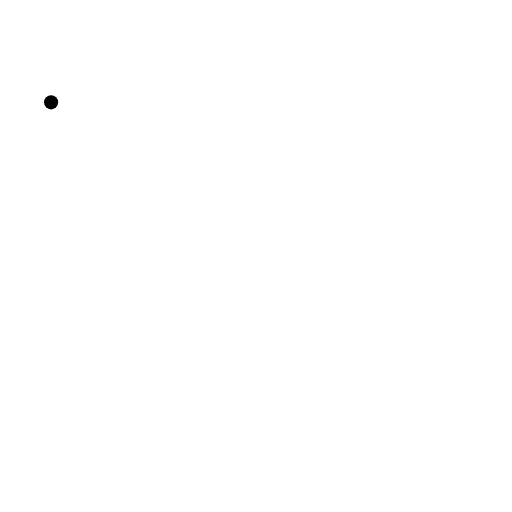
t = 0.00 s
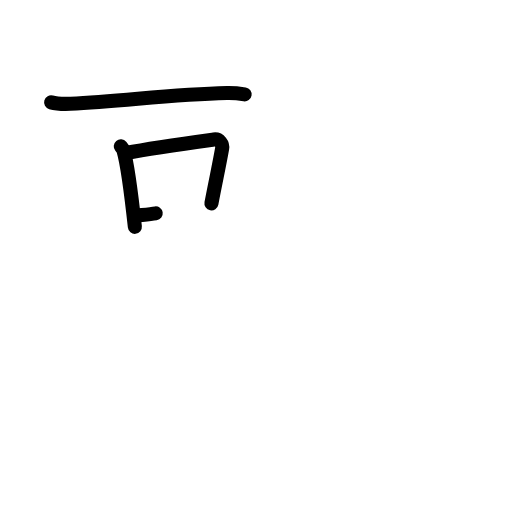
t = 3.25 s
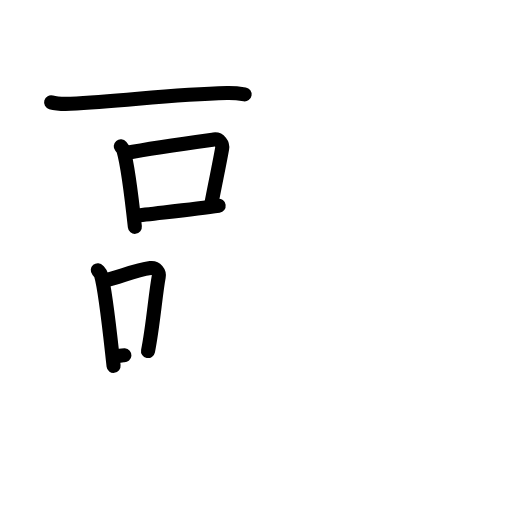
t = 6.25 s
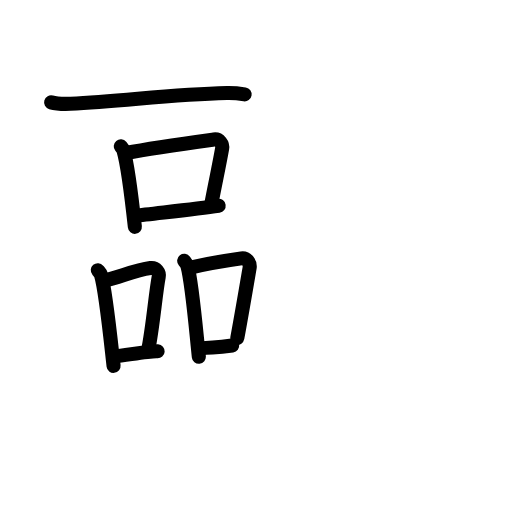
t = 9.75 s
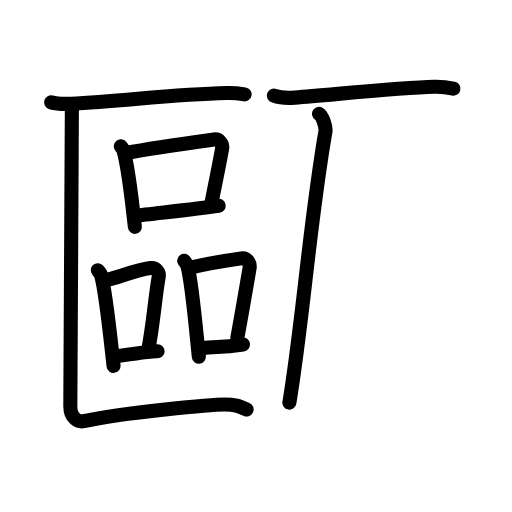
t = 12.75 s
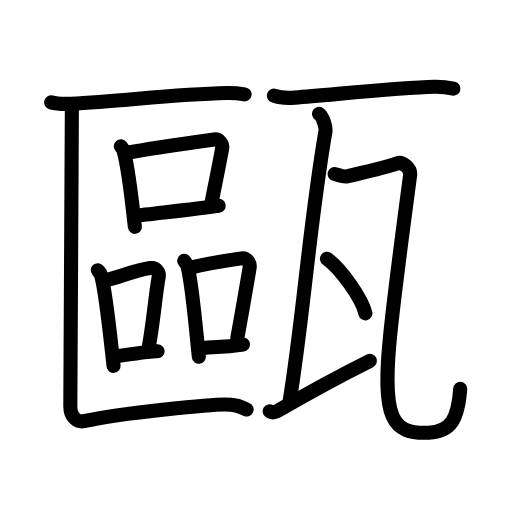
t = 16.00 s

The animated SVG that drew these frames (rendered in a browser with its animation timeline set to each time). Animation: 52 SMIL elements (animate=52); one cycle of 16.00 s.

<?xml version="1.0" encoding="UTF-8"?>
<!--
AniKanjiVG is licensed by CC-BY-SA Paul C. Sommerhoff (https://bitbucket.org/sommerhoff/anikanjivg).
AniKanjiVG uses KanjiVG which is licensed by CC-BY-SA Ulrich Apel (http://kanjivg.tagaini.net).
See also http://creativecommons.org/licenses/by-sa/3.0/
-->
<svg xmlns:kvg='http://kanjivg.tagaini.net' xmlns='http://www.w3.org/2000/svg' width='109' height='109' viewBox='0 0 109 109' style='fill:none;stroke:#000000;stroke-width:3;stroke-linecap:round;stroke-linejoin:round;' id="kvg:kanji_0750c"><g id="kvg:0750c" kvg:element="甌"><g id="kvg:0750c-g1" kvg:element="區" kvg:position="left"><g id="kvg:0750c-g2" kvg:element="匚" kvg:part="1" kvg:position="kamae"><path id="kvg:0750c-s1" kvg:type="㇐" d="M10.88,21.79c1.07,0.3,3.04,0.34,4.12,0.3c11.18-0.5,21.27-2.02,33.32-2.29c1.79-0.04,2.86,0.14,3.76,0.29"><animate attributeName="d" begin="0.0s" dur="0.3333333333333333s" from="M10.88,21.79C10.88,21.79,10.88,21.79,10.88,21.79" to="M10.88,21.79c1.07,0.3,3.04,0.34,4.12,0.3" />
<animate attributeName="d" begin="0.3333333333333333s" dur="0.3333333333333333s" from="M10.88,21.79c1.07,0.3,3.04,0.34,4.12,0.3c0,0,0,0,0,0,0" to="M10.88,21.79c1.07,0.3,3.04,0.34,4.12,0.3c11.18-0.5,21.27-2.02,33.32-2.29" />
<animate attributeName="d" begin="0.6666666666666666s" dur="0.3333333333333333s" from="M10.88,21.79c1.07,0.3,3.04,0.34,4.12,0.3c11.18-0.5,21.27-2.02,33.32-2.29c0,0,0,0,0,0,0" to="M10.88,21.79c1.07,0.3,3.04,0.34,4.12,0.3c11.18-0.5,21.27-2.02,33.32-2.29c1.79-0.04,2.86,0.14,3.76,0.29" />
</path>
</g>
<g id="kvg:0750c-g3" kvg:element="品"><g id="kvg:0750c-g4" kvg:element="口" kvg:position="top"><path id="kvg:0750c-s2" kvg:type="㇑" d="M25.71,31.15c0.24,0.29,0.49,0.54,0.59,0.91c0.84,2.92,1.84,10.98,2.41,16.23"><animate attributeName="d" begin="1.0s" dur="0.5s" from="M25.71,31.15C25.71,31.15,25.71,31.15,25.71,31.15" to="M25.71,31.15c0.24,0.29,0.49,0.54,0.59,0.91" />
<animate attributeName="d" begin="1.5s" dur="0.5s" from="M25.71,31.15c0.24,0.29,0.49,0.54,0.59,0.91c0,0,0,0,0,0,0" to="M25.71,31.15c0.24,0.29,0.49,0.54,0.59,0.91c0.84,2.92,1.84,10.98,2.41,16.23" />
<animate attributeName="d" begin="0s" dur="1.0s" from="M-100,-100" to="M-100,-100" />
</path>
<path id="kvg:0750c-s3" kvg:type="㇕b" d="M26.79,32.58c5.76-1.12,15.44-2.43,18.74-2.88c1.21-0.16,1.93,0.97,1.76,1.93c-0.71,3.98-1.22,6.17-2.28,11.67"><animate attributeName="d" begin="2.0s" dur="0.3333333333333333s" from="M26.79,32.58C26.79,32.58,26.79,32.58,26.79,32.58" to="M26.79,32.58c5.76-1.12,15.44-2.43,18.74-2.88" />
<animate attributeName="d" begin="2.3333333333333335s" dur="0.3333333333333333s" from="M26.79,32.58c5.76-1.12,15.44-2.43,18.74-2.88c0,0,0,0,0,0,0" to="M26.79,32.58c5.76-1.12,15.44-2.43,18.74-2.88c1.21-0.16,1.93,0.97,1.76,1.93" />
<animate attributeName="d" begin="2.6666666666666665s" dur="0.3333333333333333s" from="M26.79,32.58c5.76-1.12,15.44-2.43,18.74-2.88c1.21-0.16,1.93,0.97,1.76,1.93c0,0,0,0,0,0,0" to="M26.79,32.58c5.76-1.12,15.44-2.43,18.74-2.88c1.21-0.16,1.93,0.97,1.76,1.93c-0.71,3.98-1.22,6.17-2.28,11.67" />
<animate attributeName="d" begin="0s" dur="2.0s" from="M-100,-100" to="M-100,-100" />
</path>
<path id="kvg:0750c-s4" kvg:type="㇐b" d="M28.68,45.96c3.87-0.51,12.55-1.38,17.87-2.16"><animate attributeName="d" begin="3.0s" dur="1.0s" from="M28.68,45.96C28.68,45.96,28.68,45.96,28.68,45.96" to="M28.68,45.96c3.87-0.51,12.55-1.38,17.87-2.16" />
<animate attributeName="d" begin="0s" dur="3.0s" from="M-100,-100" to="M-100,-100" />
</path>
</g>
<g id="kvg:0750c-g5" kvg:position="bottom"><g id="kvg:0750c-g6" kvg:element="口" kvg:position="left"><path id="kvg:0750c-s5" kvg:type="㇑" d="M20.82,57.52c0.28,0.33,0.57,0.6,0.69,1.02c0.98,3.27,2.01,13.48,2.67,19.35"><animate attributeName="d" begin="4.0s" dur="0.5s" from="M20.82,57.52C20.82,57.52,20.82,57.52,20.82,57.52" to="M20.82,57.52c0.28,0.33,0.57,0.6,0.69,1.02" />
<animate attributeName="d" begin="4.5s" dur="0.5s" from="M20.82,57.52c0.28,0.33,0.57,0.6,0.69,1.02c0,0,0,0,0,0,0" to="M20.82,57.52c0.28,0.33,0.57,0.6,0.69,1.02c0.98,3.27,2.01,13.48,2.67,19.35" />
<animate attributeName="d" begin="0s" dur="4.0s" from="M-100,-100" to="M-100,-100" />
</path>
<path id="kvg:0750c-s6" kvg:type="㇕b" d="M22.24,59.74c3.59-0.87,6.49-2.25,9.79-2.68c1.2-0.16,1.93,0.93,1.76,1.85c-0.71,3.82-1.21,10.53-2.28,15.82"><animate attributeName="d" begin="5.0s" dur="0.3333333333333333s" from="M22.24,59.74C22.24,59.74,22.24,59.74,22.24,59.74" to="M22.24,59.74c3.59-0.87,6.49-2.25,9.79-2.68" />
<animate attributeName="d" begin="5.333333333333333s" dur="0.3333333333333333s" from="M22.24,59.74c3.59-0.87,6.49-2.25,9.79-2.68c0,0,0,0,0,0,0" to="M22.24,59.74c3.59-0.87,6.49-2.25,9.79-2.68c1.2-0.16,1.93,0.93,1.76,1.85" />
<animate attributeName="d" begin="5.666666666666667s" dur="0.3333333333333333s" from="M22.24,59.74c3.59-0.87,6.49-2.25,9.79-2.68c1.2-0.16,1.93,0.93,1.76,1.85c0,0,0,0,0,0,0" to="M22.24,59.74c3.59-0.87,6.49-2.25,9.79-2.68c1.2-0.16,1.93,0.93,1.76,1.85c-0.71,3.82-1.21,10.53-2.28,15.82" />
<animate attributeName="d" begin="0s" dur="5.0s" from="M-100,-100" to="M-100,-100" />
</path>
<path id="kvg:0750c-s7" kvg:type="㇐b" d="M24.13,75.93c3.87-0.49,7.95-1.25,9.43-1.15"><animate attributeName="d" begin="6.0s" dur="1.0s" from="M24.13,75.93C24.13,75.93,24.13,75.93,24.13,75.93" to="M24.13,75.93c3.87-0.49,7.95-1.25,9.43-1.15" />
<animate attributeName="d" begin="0s" dur="6.0s" from="M-100,-100" to="M-100,-100" />
</path>
</g>
<g id="kvg:0750c-g7" kvg:element="口" kvg:position="right"><path id="kvg:0750c-s8" kvg:type="㇑" d="M39.21,55.52c0.28,0.36,0.57,0.66,0.69,1.11c0.98,3.56,1.76,12.92,2.43,19.32"><animate attributeName="d" begin="7.0s" dur="0.5s" from="M39.21,55.52C39.21,55.52,39.21,55.52,39.21,55.52" to="M39.21,55.52c0.28,0.36,0.57,0.66,0.69,1.11" />
<animate attributeName="d" begin="7.5s" dur="0.5s" from="M39.21,55.52c0.28,0.36,0.57,0.66,0.69,1.11c0,0,0,0,0,0,0" to="M39.21,55.52c0.28,0.36,0.57,0.66,0.69,1.11c0.98,3.56,1.76,12.92,2.43,19.32" />
<animate attributeName="d" begin="0s" dur="7.0s" from="M-100,-100" to="M-100,-100" />
</path>
<path id="kvg:0750c-s9" kvg:type="㇕b" d="M40.3,57.02c4.45-1.02,7.78-1.54,11.08-2.01c1.2-0.17,1.93,1.01,1.76,2.02c-0.71,4.16-1.55,9.14-2.61,14.89"><animate attributeName="d" begin="8.0s" dur="0.3333333333333333s" from="M40.3,57.02C40.3,57.02,40.3,57.02,40.3,57.02" to="M40.3,57.02c4.45-1.02,7.78-1.54,11.08-2.01" />
<animate attributeName="d" begin="8.333333333333334s" dur="0.3333333333333333s" from="M40.3,57.02c4.45-1.02,7.78-1.54,11.08-2.01c0,0,0,0,0,0,0" to="M40.3,57.02c4.45-1.02,7.78-1.54,11.08-2.01c1.2-0.17,1.93,1.01,1.76,2.02" />
<animate attributeName="d" begin="8.666666666666666s" dur="0.3333333333333333s" from="M40.3,57.02c4.45-1.02,7.78-1.54,11.08-2.01c1.2-0.17,1.93,1.01,1.76,2.02c0,0,0,0,0,0,0" to="M40.3,57.02c4.45-1.02,7.78-1.54,11.08-2.01c1.2-0.17,1.93,1.01,1.76,2.02c-0.71,4.16-1.55,9.14-2.61,14.89" />
<animate attributeName="d" begin="0s" dur="8.0s" from="M-100,-100" to="M-100,-100" />
</path>
<path id="kvg:0750c-s10" kvg:type="㇐b" d="M42.52,74.19c3.87-0.53,3.89-0.03,9.21-0.84"><animate attributeName="d" begin="9.0s" dur="1.0s" from="M42.52,74.19C42.52,74.19,42.52,74.19,42.52,74.19" to="M42.52,74.19c3.87-0.53,3.89-0.03,9.21-0.84" />
<animate attributeName="d" begin="0s" dur="9.0s" from="M-100,-100" to="M-100,-100" />
</path>
</g>
</g>
</g>
<g id="kvg:0750c-g8" kvg:element="匚" kvg:part="2" kvg:position="kamae"><path id="kvg:0750c-s11" kvg:type="㇗" d="M15.3,23.11c0,3.19-0.33,60.38-0.33,63.37c0,2.53,1.7,3.45,2.87,3.19c8.41-1.92,27.76-3.56,29.98-3.56c2.21,0,2.95,0.3,4.68,1.05"><animate attributeName="d" begin="10.0s" dur="0.25s" from="M15.3,23.11C15.3,23.11,15.3,23.11,15.3,23.11" to="M15.3,23.11c0,3.19-0.33,60.38-0.33,63.37" />
<animate attributeName="d" begin="10.25s" dur="0.25s" from="M15.3,23.11c0,3.19-0.33,60.38-0.33,63.37c0,0,0,0,0,0,0" to="M15.3,23.11c0,3.19-0.33,60.38-0.33,63.37c0,2.53,1.7,3.45,2.87,3.19" />
<animate attributeName="d" begin="10.5s" dur="0.25s" from="M15.3,23.11c0,3.19-0.33,60.38-0.33,63.37c0,2.53,1.7,3.45,2.87,3.19c0,0,0,0,0,0,0" to="M15.3,23.11c0,3.19-0.33,60.38-0.33,63.37c0,2.53,1.7,3.45,2.87,3.19c8.41-1.92,27.76-3.56,29.98-3.56" />
<animate attributeName="d" begin="10.75s" dur="0.25s" from="M15.3,23.11c0,3.19-0.33,60.38-0.33,63.37c0,2.53,1.7,3.45,2.87,3.19c8.41-1.92,27.76-3.56,29.98-3.56c0,0,0,0,0,0,0" to="M15.3,23.11c0,3.19-0.33,60.38-0.33,63.37c0,2.53,1.7,3.45,2.87,3.19c8.41-1.92,27.76-3.56,29.98-3.56c2.21,0,2.95,0.3,4.68,1.05" />
<animate attributeName="d" begin="0s" dur="10.0s" from="M-100,-100" to="M-100,-100" />
</path>
</g>
</g>
<g id="kvg:0750c-g9" kvg:element="瓦" kvg:position="right" kvg:radical="general"><path id="kvg:0750c-s12" kvg:type="㇐" d="M58.3,20.37c1.16,0.41,3.3,0.5,4.45,0.41c9.27-0.74,22.45-2.12,29.71-2.3c1.93-0.05,3.1,0.19,4.07,0.4"><animate attributeName="d" begin="11.0s" dur="0.3333333333333333s" from="M58.3,20.37C58.3,20.37,58.3,20.37,58.3,20.37" to="M58.3,20.37c1.16,0.41,3.3,0.5,4.45,0.41" />
<animate attributeName="d" begin="11.333333333333334s" dur="0.3333333333333333s" from="M58.3,20.37c1.16,0.41,3.3,0.5,4.45,0.41c0,0,0,0,0,0,0" to="M58.3,20.37c1.16,0.41,3.3,0.5,4.45,0.41c9.27-0.74,22.45-2.12,29.71-2.3" />
<animate attributeName="d" begin="11.666666666666666s" dur="0.3333333333333333s" from="M58.3,20.37c1.16,0.41,3.3,0.5,4.45,0.41c9.27-0.74,22.45-2.12,29.71-2.3c0,0,0,0,0,0,0" to="M58.3,20.37c1.16,0.41,3.3,0.5,4.45,0.41c9.27-0.74,22.45-2.12,29.71-2.3c1.93-0.05,3.1,0.19,4.07,0.4" />
<animate attributeName="d" begin="0s" dur="11.0s" from="M-100,-100" to="M-100,-100" />
</path>
<path id="kvg:0750c-s13" kvg:type="㇑" d="m  67.92,24.25 c 0.76,0.5 1.531648,2.754692 1.36,3.75 -3.445793,19.980543 -4.673886,39.396905 -7.670417,57.713281"><animate attributeName="d" begin="12.0s" dur="1.0s" from="m  67.92,24.25 C  67.92,24.25 ,  67.92,24.25 ,  67.92,24.25 " to="m  67.92,24.25 c 0.76,0.5 1.531648,2.754692 1.36,3.75 -3.445793,19.980543 -4.673886,39.396905 -7.670417,57.713281" />
<animate attributeName="d" begin="0s" dur="12.0s" from="M-100,-100" to="M-100,-100" />
</path>
<path id="kvg:0750c-s14" kvg:type="㇀" d="m 57.400579,87.573634 c 0.420641,0.268828 1.216192,0.266992 2.165254,-0.355925 5.54,-3.23 13.543125,-7.578959 19.193125,-10.398959"><animate attributeName="d" begin="13.0s" dur="1.0s" from="m 57.400579,87.573634 C 57.400579,87.573634 , 57.400579,87.573634 , 57.400579,87.573634 " to="m 57.400579,87.573634 c 0.420641,0.268828 1.216192,0.266992 2.165254,-0.355925 5.54,-3.23 13.543125,-7.578959 19.193125,-10.398959" />
<animate attributeName="d" begin="0s" dur="13.0s" from="M-100,-100" to="M-100,-100" />
</path>
<path id="kvg:0750c-s15" kvg:type="㇈" d="M71.24,37.04c0.87,0.21,1.79,0.69,2.64,0.5c2.39-0.54,8.44-2.04,10.77-2.79c1-0.32,2.85,1,2.66,2.53c-0.57,4.49-3.13,23.12-4.24,34.01c-1.82,17.95,0.43,21.2,8.2,20.83c4.74-0.23,6.23-2.87,6.71-9.35"><animate attributeName="d" begin="14.0s" dur="0.16666666666666666s" from="M71.24,37.04C71.24,37.04,71.24,37.04,71.24,37.04" to="M71.24,37.04c0.87,0.21,1.79,0.69,2.64,0.5" />
<animate attributeName="d" begin="14.166666666666666s" dur="0.16666666666666666s" from="M71.24,37.04c0.87,0.21,1.79,0.69,2.64,0.5c0,0,0,0,0,0,0" to="M71.24,37.04c0.87,0.21,1.79,0.69,2.64,0.5c2.39-0.54,8.44-2.04,10.77-2.79" />
<animate attributeName="d" begin="14.333333333333334s" dur="0.16666666666666666s" from="M71.24,37.04c0.87,0.21,1.79,0.69,2.64,0.5c2.39-0.54,8.44-2.04,10.77-2.79c0,0,0,0,0,0,0" to="M71.24,37.04c0.87,0.21,1.79,0.69,2.64,0.5c2.39-0.54,8.44-2.04,10.77-2.79c1-0.32,2.85,1,2.66,2.53" />
<animate attributeName="d" begin="14.5s" dur="0.16666666666666666s" from="M71.24,37.04c0.87,0.21,1.79,0.69,2.64,0.5c2.39-0.54,8.44-2.04,10.77-2.79c1-0.32,2.85,1,2.66,2.53c0,0,0,0,0,0,0" to="M71.24,37.04c0.87,0.21,1.79,0.69,2.64,0.5c2.39-0.54,8.44-2.04,10.77-2.79c1-0.32,2.85,1,2.66,2.53c-0.57,4.49-3.13,23.12-4.24,34.01" />
<animate attributeName="d" begin="14.666666666666666s" dur="0.16666666666666666s" from="M71.24,37.04c0.87,0.21,1.79,0.69,2.64,0.5c2.39-0.54,8.44-2.04,10.77-2.79c1-0.32,2.85,1,2.66,2.53c-0.57,4.49-3.13,23.12-4.24,34.01c0,0,0,0,0,0,0" to="M71.24,37.04c0.87,0.21,1.79,0.69,2.64,0.5c2.39-0.54,8.44-2.04,10.77-2.79c1-0.32,2.85,1,2.66,2.53c-0.57,4.49-3.13,23.12-4.24,34.01c-1.82,17.95,0.43,21.2,8.2,20.83" />
<animate attributeName="d" begin="14.833333333333334s" dur="0.16666666666666666s" from="M71.24,37.04c0.87,0.21,1.79,0.69,2.64,0.5c2.39-0.54,8.44-2.04,10.77-2.79c1-0.32,2.85,1,2.66,2.53c-0.57,4.49-3.13,23.12-4.24,34.01c-1.82,17.95,0.43,21.2,8.2,20.83c0,0,0,0,0,0,0" to="M71.24,37.04c0.87,0.21,1.79,0.69,2.64,0.5c2.39-0.54,8.44-2.04,10.77-2.79c1-0.32,2.85,1,2.66,2.53c-0.57,4.49-3.13,23.12-4.24,34.01c-1.82,17.95,0.43,21.2,8.2,20.83c4.74-0.23,6.23-2.87,6.71-9.35" />
<animate attributeName="d" begin="0s" dur="14.0s" from="M-100,-100" to="M-100,-100" />
</path>
<g id="kvg:0750c-g10" kvg:element="丶"><path id="kvg:0750c-s16" kvg:type="㇔" d="M69.6,55.08c2.89,2.05,7.46,8.44,8.19,11.63"><animate attributeName="d" begin="15.0s" dur="1.0s" from="M69.6,55.08C69.6,55.08,69.6,55.08,69.6,55.08" to="M69.6,55.08c2.89,2.05,7.46,8.44,8.19,11.63" />
<animate attributeName="d" begin="0s" dur="15.0s" from="M-100,-100" to="M-100,-100" />
</path>
</g>
</g>
</g>
</svg>
